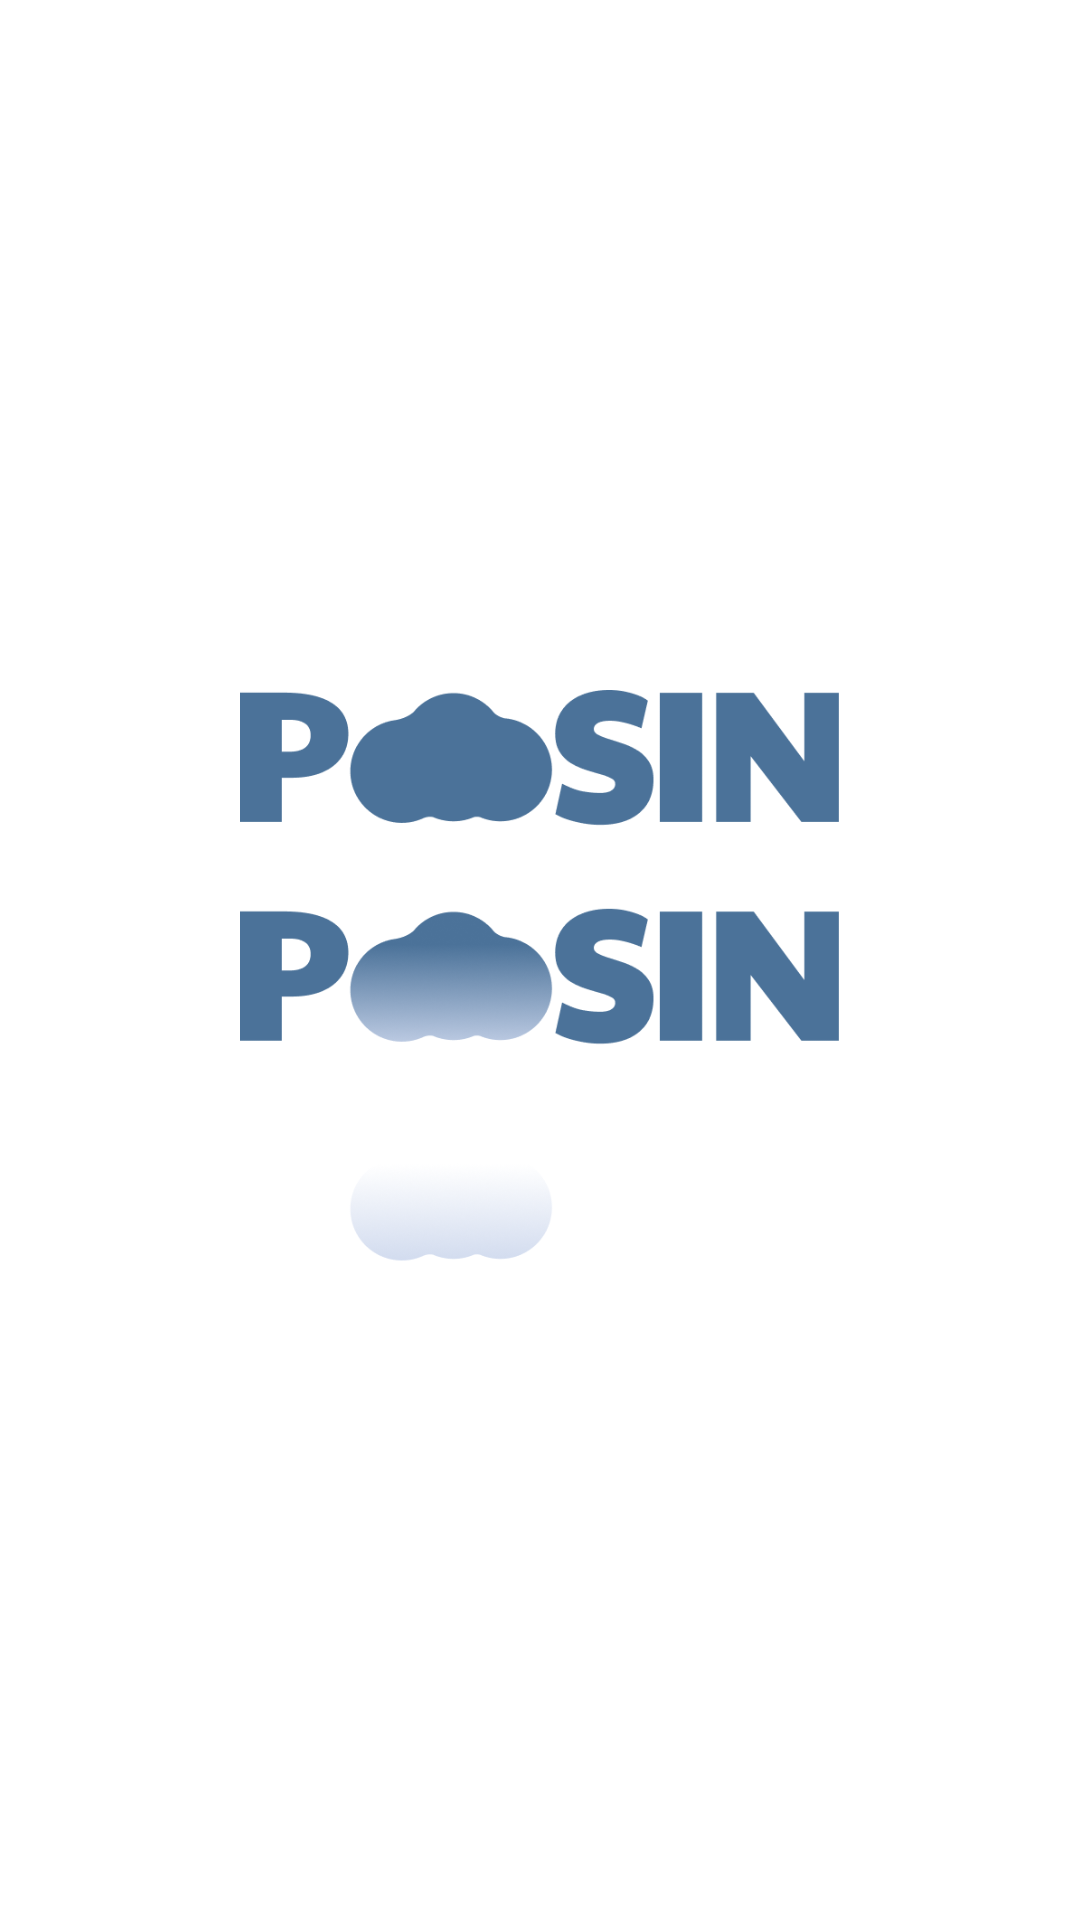

Produce the Android XML layout that renders to this screen, including the resource entries it uses.
<!-- AndroidManifest.xml: application theme Theme.PocsinApp -->
<!-- res/layout/activity_main.xml -->
<?xml version="1.0" encoding="utf-8"?>
<androidx.constraintlayout.widget.ConstraintLayout xmlns:android="http://schemas.android.com/apk/res/android"
    xmlns:app="http://schemas.android.com/apk/res-auto"
    xmlns:tools="http://schemas.android.com/tools"
    android:layout_width="match_parent"
    android:layout_height="match_parent"
    android:background="@drawable/back">


    <LinearLayout
        android:id="@+id/linearLayout2"
        android:layout_width="0dp"
        android:layout_height="0dp"
        android:orientation="vertical"
        app:layout_constraintBottom_toBottomOf="parent"
        app:layout_constraintEnd_toEndOf="parent"
        app:layout_constraintStart_toStartOf="parent"
        app:layout_constraintTop_toTopOf="parent">

        <ImageView
            android:id="@+id/imageView"
            android:layout_width="match_parent"
            android:layout_height="264dp"
            android:layout_marginTop="230dp"

            app:srcCompat="@drawable/splash_logo" />

        
        
        
        

        
        
        
        
        
        

        
        
        
        
        
        

        
    </LinearLayout>
</androidx.constraintlayout.widget.ConstraintLayout>
<!-- resources referenced by this layout -->
<resources>
  <color name="maincolor">#FF4B7299</color>
  <!-- drawable splash_logo: png bitmap (drawable-v24, 82581 bytes) -->
  <style name="Theme.PocsinApp" parent="Theme.MaterialComponents.DayNight.DarkActionBar">
          
          <item name="colorPrimary">@color/purple_500</item>
          <item name="colorPrimaryVariant">@color/purple_700</item>
          <item name="colorOnPrimary">@color/white</item>
          
          <item name="colorSecondary">@color/teal_200</item>
          <item name="colorSecondaryVariant">@color/teal_700</item>
          <item name="colorOnSecondary">@color/black</item>
          
          <item name="android:statusBarColor" tools:targetApi="l">?attr/colorPrimaryVariant</item>
          
      </style>
  <color name="purple_500">#FF6200EE</color>
  <color name="purple_700">#FF3700B3</color>
  <color name="white">#FFFFFFFF</color>
  <color name="teal_200">#FF03DAC5</color>
  <color name="teal_700">#FF018786</color>
  <color name="black">#FF000000</color>
</resources>
